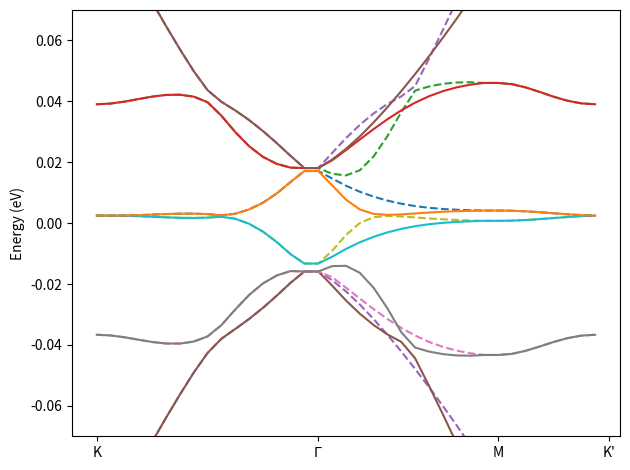

Python code for this plot:
# [redacted]

import numpy as np
from numpy.linalg import eigh
from numpy.linalg import norm
import matplotlib.pyplot as plt

#-----------------------------------------------------------------------------------------------
#Helper Functions

def R(x):
	#Generic rotation matrix
	r = np.array((
		[np.cos(x),-np.sin(x)],
		[np.sin(x),np.cos(x)]
		))
	return r

#2x2 Identity matrix
I=np.identity(2)

def Et(theta, theta_s, e, delta):
	'''
	A matrix that simultaneously rotates and strains the vector on which it operates.

	See Bi et al. Phys. Rev. B 100, 035448 (2019).

	Parameters
	----------
	theta : float
		Rotation angle in radians.
	theta_s : float
		Strain angle in radians.
	e : float
		Strain magnitude.
	delta : float
		Poisson ratio.

	Returns
	-------
	result : 2x2 numpy array
	'''
	return R(-theta_s)@np.array(([e,0],[0,-delta*e]))@R(theta_s) + np.array(([0,-theta],[theta,0]))

#-----------------------------------------------------------------------------------------------

#Create the continuum model class
class TDBGModel():
	'''
	This is the model class for twisted double bilayer graphene.

	See C. Rubio-Verdu*, S. Turkel* et al. Nat. Phys. 18(2), 196-202 and
	Koshino Phys. Rev. B 99, 235406 (2019).

	Parameters
	----------
	theta : float
		Twist angle between the top and bottom bilayer in degrees.
	phi : float
		Heterostrain angle in degrees relative to the atomic lattice.
	epsilon : float
		Heterostrain magnitude.  For example, a value of 0.01 corresponds to a 1%
		difference in lattice constants between the top and bottom layers.
	D : float
		Potential difference between adjacent layers in Volts.
		This captures the effect of an external displacement field.
	a : float
		Lattice constant of graphene in nanometers.
	beta : float
		Two center hopping modulus.  See Phys. Rev. B 100, 035448 (2019).
	delta : float
		Poisson ratio for graphene.
	vf : float
		Fermi velocity renormalization constant.  Typical values are 1.2 - 1.3.
	u, up : float
		Interlayer hopping amplitudes in electron-Volts for AA and AB sites respectively.
		u != up captures the effect of finite out of plane corrugation of the moire lattice.
	cut : float
		Momentum space cut off in units of the moire lattice vector.
		Larger values will result in a larger Hamiltonian matrix.
		Convergence is typically attained by cut = 4.

	Examples
    --------
	Construct a model object representing a twisted double bilayer graphene device with a twist angle
	of 1.05 degrees, a strain angle of 15 degrees, a strain magnitude of 0.5%, and zero displacement field.

	>>> tdbg = TDBGModel(1.05, 15, 0.005, 0)

	'''
	def __init__(self, theta, phi, epsilon, D, #Empirical parameters (must provide as input)
		a = 0.246, beta = 3.14, delta = 0.16, #Graphene parameters
		vf = 1, u = 0.0797, up = 0.0975, cut=4): #Continuum model parameters

		#Convert angles from degrees to radians
		theta = theta*np.pi/180
		phi = phi*np.pi/180

		#Empirical parameters
		self.theta = theta #twist angle
		self.phi = phi #strain angle
		self.epsilon = epsilon #strain percent
		self.D = D #displacement field

		#Graphene parameters
		self.a = a #lattice constant
		self.beta = beta #two center hopping modulus
		self.delta = delta #poisson ratio
		self.A = np.sqrt(3)*self.beta/2/a #gauge connection

		#Continuum model parameters
		self.v = vf*2.1354*a #vf = 1.3 used in publications
		self.v3 = np.sqrt(3)*a*0.32/2
		self.v4 = np.sqrt(3)*a*0.044/2
		self.gamma1 = 0.4
		self.Dp = 0.05

		self.omega = np.exp(1j*2*np.pi/3)
		self.u = u
		self.up = up


		#Define the graphene lattice in momentum space
		k_d = 4*np.pi/3/a
		k1 = np.array([k_d,0])
		k2 = np.array([np.cos(2*np.pi/3)*k_d,np.sin(2*np.pi/3)*k_d])
		k3 = -np.array([np.cos(np.pi/3)*k_d,np.sin(np.pi/3)*k_d])

		#Generate the strained moire reciprocal lattice vectors
		q1 = Et(theta,phi,epsilon,delta)@k1
		q2 = Et(theta,phi,epsilon,delta)@k2
		q3 = Et(theta,phi,epsilon,delta)@k3
		q = np.array([q1,q2,q3]) #put them all in a single array
		self.q = q
		k_theta = np.max([norm(q1),norm(q2),norm(q3)]) #used to define the momentum space cutoff
		self.k_theta = k_theta

		#"the Q lattice" refers to a lattice of monolayer K points on which the continuum model is defined
		#basis vectors for the Q lattice
		b1 = q[1]-q[2]
		b2 = q[0]-q[2]
		b3 = q[1]-q[0]
		b = np.array([b1,b2,b3])
		self.b = b

		#generate the Q lattice
		Q = np.array([np.array(list([i,j,0]@b - l*q[0]) + [l]) for i in range(-100,100) for j in range(-100,100) for l in [0,1] if norm([i,j,0]@b - l*q[0]) <= np.sqrt(3)*k_theta*cut])
		self.Q = Q
		Nq = len(Q)
		self.Nq = Nq

		#nearest neighbors on the Q lattice
		self.Q_nn={}
		for i in range(Nq):
			self.Q_nn[i] = [[np.round(Q[:,:2],3).tolist().index(list(np.round(Q[i,:2]+q[j],3))),j] for j in range(len(q)) if list(np.round(Q[i,:2]+q[j],3)) in np.round(Q[:,:2],3).tolist()]

		#physical momenta corresponding to points in the Q lattice
		Q2G=np.array([[l,l] for l in Q[:,2]])*q[0]+Q[:,:2]
		self.G = Q2G[Q[:,2]==1]

	#A function to create the hamiltonian for a given point kx, ky
	def gen_ham(self,kx,ky,xi=1):
		'''
		Generate hamiltonian for a given k-point.

		Parameters
		----------
		kx, ky : float
			x and y coordinates of the momentum point for which the Hamiltonian is to be generated
			in inverse nanometers.  Note that kx points along Gamma-Gamma of the moire Brillouin zone.
		xi : +/- 1
			Valley index.

		Returns
		-------
		ham : numpy matrix, shape (4*Nq, 4*Nq), dtype = complex

		Examples
		--------
		Generate Hamiltonian and solve for eigenstates at the K point of the moire Brillouin zone (kx=ky=0).
		Eigenvalues and eigenvectors are stored in vals and vecs respectively.

		>>> tdbg = TDBGModel(1.05, 15, 0.005, 0)
		>>> ham =  tdbg.gen_ham(0,0)
		>>> vals, vecs = eigh(ham)
		'''
		k = np.array([kx,ky]) #2d momentum vector

		#Create moire hopping matrices for valley index xi
		U1 = np.array((
			[self.u,self.up],
			[self.up,self.u]))

		U2 = np.array((
			[self.u,self.up*self.omega**(-xi)],
			[self.up*self.omega**(xi),self.u]))

		U3 = np.array((
			[self.u,self.up*self.omega**(xi)],
			[self.up*self.omega**(-xi),self.u]))

		#Create and populate Hamiltonian matrix
		ham = np.matrix(np.zeros((4*self.Nq,4*self.Nq),dtype=complex))

		for i in range(self.Nq):
			t = self.Q[i,2]
			l = np.sign(2*t-1)
			M = Et(l*xi*self.theta/2,self.phi,l*xi*self.epsilon/2,self.delta)
			E = (M + M.T)/2
			exx = E[0,0]
			eyy = E[1,1]
			exy = E[0,1]

			kj = (I+M)@(k + self.Q[i,:2] + xi*self.A*np.array([exx - eyy, -2*exy]))

			km = xi*kj[0] - 1j*kj[1]
			kp = xi*kj[0] + 1j*kj[1]


			#Populate diagonal blocks
			ham[4*i:4*i+4,4*i:4*i+4] = np.array(([xi*(3/4-t)*self.D,-self.v*km,self.v4*km,self.v3*kp],
												 [0,self.Dp/2 + xi*(3/4-t)*self.D,self.gamma1,self.v4*km],
												 [0,0,self.Dp/2 + xi*(1/4-t)*self.D,-self.v*km],
												 [0,0,0,xi*(1/4-t)*self.D]))

			#Populate off-diagonal blocks
			nn = self.Q_nn[i]
			for neighbor in nn:
				j = neighbor[0]
				p = neighbor[1]
				ham[4*j+2:4*j+4,4*i:4*i+2] = (p==0)*U1 + (p==1)*U2 + (p==2)*U3

		return ham + ham.H

	#A function to solve for the bands along the path: K -> Gamma -> M -> K'
	def solve_along_path(self, res=16, plot_it = True, return_eigenvectors = False): #res = number of points per unit length in k space
		'''
		Compute the band structure along a path within the moire Brillouin zone.
		The path is predefined to be K -> Gamma -> M -> K'.

		Parameters
		----------
		res : float
			The resolution of the cut, defined as the number of points to sample along the line Gamma -> K
		plot_it : boolean
			If true a function call will display a plot of the resulting band structure.
		return_eigenvectors : boolean
			If true return eigenvectors along the k path.

		Returns
		-------
		evals_m : numpy array, shape (len(kpath), 4*Nq)
			Eigenvalues along the k path for valley xi = -1. Axis 0 indexes points along the k path.
			Axis 1 indexes bands.

		evals_p : numpy array, shape (len(kpath), 4*Nq)
			Eigenvalues along the k path for valley xi = +1. Axis 0 indexes points along the k path.
			Axis 1 indexes bands.
		evecs_m : numpy array, shape (len(kpath), 4*Nq, 4*Nq)
			Eigenvectors along the k path for valley xi = -1.  Axis 0 indexes points along the k path.
			Axis 1 indexes into the eigenvector.  Axis 2 indexes bands.  E.g. evecs_m[i,:,j] is the
			eigenvector for k point i and band j.
		evecs_p :numpy array, shape (len(kpath), 4*Nq, 4*Nq)
			Eigenvectors along the k path for valley xi = +1.  Axis 0 indexes points along the k path.
			Axis 1 indexes into the eigenvector.  Axis 2 indexes bands.  E.g. evecs_p[i,:,j] is the
			eigenvector for k point i and band j.
		kpath : list of shape (2,) numpy arrays
			List of k points along the path.  Each point is represented as a two component array in the list.

		Examples
		--------
		Solve for the bands along the path K -> Gamma -> M -> K', returning eigenvectors.

		>>> tdbg = TDBGModel(1.05, 15, 0.005, 0)
		>>> evals_m, evals_p, evecs_m, evecs_p, kpath = tdbg.solve_along_path(return_eigenvectors = True)

		The same thing without returning eigenvectors.

		>>> evals_m, evals_p, kpath = tdbg.solve_along_path()

		A higher resolution computation.

		>>> evals_m, evals_p, kpath = tdbg.solve_along_path(res = 64)
		'''

		l1 = int(res) #K->Gamma
		l2 = int(np.sqrt(3)*res/2) #Gamma->M
		l3 = int(res/2) #M->K'

		kpath = [] #K -> Gamma -> M -> K'
		for i in np.linspace(0,1,l1):
			kpath.append(i*(self.q[0]+self.q[1])) #K->Gamma
		for i in np.linspace(0,1,l2):
			kpath.append(self.q[0] + self.q[1] + i*(-self.q[0]/2 - self.q[1])) #Gamma->M
		for i in np.linspace(0,1,l3):
			kpath.append(self.q[0]/2 + i*self.q[0]/2) #M->K'

		evals_m = []
		evals_p = []
		if return_eigenvectors:
			evecs_m = []
			evecs_p = []

		for kpt in kpath: #for each kpt along the path
			ham_m = self.gen_ham(kpt[0],kpt[1],-1) #generate and solve a hamiltonian for each valley
			ham_p = self.gen_ham(kpt[0],kpt[1],1)

			val, vec = eigh(ham_m)
			evals_m.append(val)
			if return_eigenvectors:
				evecs_m.append(vec)

			val, vec = eigh(ham_p)
			evals_p.append(val)
			if return_eigenvectors:
				evecs_p.append(vec)

		evals_m = np.array(evals_m)
		evals_p = np.array(evals_p)

		if plot_it:
			plt.figure(1)
			plt.clf()
			for i in range(len(evals_m[1,:])):
				plt.plot(evals_m[:,i],linestyle='dashed')
				plt.plot(evals_p[:,i])

			plt.ylim(-0.07,0.07)
			plt.xticks([0,l1,l1+l2,l1+l2+l3],['K', r'$\Gamma$', 'M', 'K\''])
			plt.ylabel('Energy (eV)')
			plt.tight_layout()
			plt.show()

		if return_eigenvectors:
			evecs_m = np.array(evecs_m)
			evecs_p = np.array(evecs_p)
			return evals_m, evals_p, evecs_m, evecs_p, kpath

		else:
			return evals_m, evals_p, kpath

	#A function to solve for the partial DOS projected onto each layer
	#returns PDOS at energies specified by "energies" input vector (eV)
	def solve_PDOS(self, nk = 16, energies = np.round(np.linspace(-.1,.1,201),3), xi = 1, plot_it = True):
		'''
		Solves the Hamiltonian for a grid of k points within the first Brillouin zone and computes
		the density of states (i.e. momentum integrated number of solutions per unit energy)
		projected onto each of the four layers.

		Parameters
		----------
		nk : int
			The total number of points in the moire Brillouin zone is nk**2.  Larger nk corresponds to more
			accurate and more computationally expensive calculations.
		energies : numpy array of floats
			A list of energies in electron-Volts at which to compute the density of states.
		xi : +/-1
			Valley index.
		plot_it : boolean
			If true a function call will display a plot of the density of states projected onto each layer.

		Returns
		-------
		PDOS : list of five numpy arrays, each of shape (len(energies),)
			The list contains a numpy array containing the energy dependent density of states
			for each of the four layers (elements 0-3) and the total density of states
			across all layers (element 4).  PDOS[l][i] is the density of states
			on layer l at energy energies[i].

		Examples
		--------
		Generate and plot the density of states on the top layer for energies at 2 meV increments from
		-100 to +100 meV.

		>>> tdbg = TDBGModel(1.05, 15, 0.005, 0)
		>>> x = np.round(np.arange(-0.1,0.102,0.002),3)
		>>> PDOS = tdbg.solve_PDOS(energies = x)
		>>> plt.plot(x,PDOS[0])

		Plot the density of states on the second layer from the top.

		>>> plt.plot(x,PDOS[1])

		Plot the full density of states.

		>>> plt.plot(x,PDOS[4])
		'''

		#helper function to convert from dos dictionary (see below) to 1D vector
		def makePdos(D,orbs):
			y = np.zeros((len(energies),len(orbs)))
			for o in range(len(orbs)):
				for j in range(len(energies)):
					y[j,o] += D[orbs[o]].get(energies[j],0)
			return np.sum(y,1)/len(orbs)

		#Define a grid of k points
		kpts = np.array([i*self.b[0] - j*self.b[1] for i in np.linspace(0,1,nk,endpoint=False) for j in np.linspace(0,1,nk,endpoint=False)])

		t = np.array([val for pair in zip(self.Q[:,2],self.Q[:,2],self.Q[:,2],self.Q[:,2]) for val in pair])
		BL = xi*(2*t-1)

		#Create masks for each sublattice/layer degree of freedom (to project the DOS)
		looo = np.array(self.Nq*[1,0,0,0])
		oloo = np.array(self.Nq*[0,1,0,0])
		oolo = np.array(self.Nq*[0,0,1,0])
		oool = np.array(self.Nq*[0,0,0,1])

		A1 = (BL==-1)*((t==0)*looo + (t==1)*oool)
		B1 = (BL==-1)*((t==0)*oloo + (t==1)*oolo)
		A2 = (BL==-1)*((t==0)*oolo + (t==1)*oloo)
		B2 = (BL==-1)*((t==0)*oool + (t==1)*looo)
		A3 = (BL==1)*((t==0)*oool + (t==1)*looo)
		B3 = (BL==1)*((t==0)*oolo + (t==1)*oloo)
		A4 = (BL==1)*((t==0)*oloo + (t==1)*oolo)
		B4 = (BL==1)*((t==0)*looo + (t==1)*oool)

		#Store masks in dictionary
		M = {'A1':A1,'B1':B1,'A2':A2,'B2':B2,'A3':A3,'B3':B3,'A4':A4,'B4':B4}

		#Create dictionary to store partial DOS for each sublattice (A/B) and layer (1,2,3,4)
		dos = {'A1':{},'B1':{},'A2':{},'B2':{},'A3':{},'B3':{},'A4':{},'B4':{}}

		#Solve model on grid of k points, storing the eigenvector amplitudes for each sublattice/layer
		for kpt in kpts:
			ham = self.gen_ham(kpt[0],kpt[1],xi)
			vals, vecs = eigh(ham)

			for j in range(len(vals)):
				val = np.round(vals[j],3)
				vec = np.array(vecs[:,j])

				for s in M:
					dos[s][val] = dos[s].get(val,0) + np.sum(abs(vec[M[s]==1,0])**2)

		#create PDOS for each layer
		L1 = makePdos(dos,['A1','B1'])
		L2 = makePdos(dos,['A2','B2'])
		L3 = makePdos(dos,['A3','B3'])
		L4 = makePdos(dos,['A4','B4'])
		PDOS = [L1, L2, L3, L4, (L1+L2+L3+L4)/4]

		if plot_it:
			plt.figure(1)
			plt.clf()
			for i in range(len(PDOS)):
				plt.plot(energies,PDOS[i])

			plt.xlabel('Energy (eV)')
			plt.ylabel('DOS')
			plt.legend(['L1','L2','L3','L4','Full'])
			plt.tight_layout()
			plt.show()

		#return list of layer projected DOS and full DOS
		return PDOS

	#A function to solve for the local density of states
	#returns an array of 2D LDOS images at the specified energies
	def solve_LDOS(self, nk=16, px = 64, sz = 40, l1 = 1, l2 = 1, energies = np.round(np.linspace(-.1,.1,201),3), xi=1):
		'''
		Solves for the local density of states in real space.  The computation is performed for a momentum
		space grid and then transformed to real space.

		Parameters
		----------
		nk : int
			The total number of points in the moire Brillouin zone is nk**2.  Larger nk corresponds to more
			accurate and more computationally expensive calculations.
		px : int
			Number of pixels to include in the real space local density of states image.  The local
			density of states is computed with a square aspect ratio and px is the number of pixels
			along one side of the square.
		sz : float
			Size of the real space local density of states window.  Generated images are sz x sz nm^2
		l1, l2 : float
			Weight of top layer and second layer respectively.  Typically numbers between 0 and 1.
			Projecting onto the top layer only corresponds to l1=1, l2=0.
		energies : numpy array of floats
			A list of energies in electron-Volts at which to compute the local density of states.
		xi = +/-1
			Valley index.

		Returns
		-------
		m : numpy array, shape (px, px, len(energies))
			The local density of states in real space computed at each input energy.
			m[:,:,i] is the local density of states over a sz x sz nm^2 window at energy energies[i].

		Examples
		--------
		Compute the Fermi level (energy = 0 eV) local density of states
		over a 40 nm window with 256 pixel resolution.

		>>> tdbg = TDBGModel(1.05, 15, 0.005, 0)
		>>> m = tdbg.solve_LDOS(px = 256, sz = 40, energies = np.array([0]))

		Visualize the result.

		>>> plt.imshow(m[:,:,0])
		'''

		#nk^2 = momentum space grid size
		#px = number of real space pixels
		#sz = size of image in nm
		#l1/l2 = layer weights for outer and inner layers respectively

		#helper function to create 2D image from Fourier components
		def im(energy, px, eiGr, rho_G, G):
			gap = np.ones(len(G))
			amps = np.real(np.sum(rho_G.get(energy,gap)*eiGr.T,1))
			amps = np.reshape(amps,(px,px))
			return amps

		energies = np.array(energies)
		G = self.G

		#sublattice/layer masks
		t = np.array([val for pair in zip(self.Q[:,2],self.Q[:,2],self.Q[:,2],self.Q[:,2]) for val in pair])

		looo = np.array(self.Nq*[1,0,0,0])
		oloo = np.array(self.Nq*[0,1,0,0])
		oolo = np.array(self.Nq*[0,0,1,0])
		oool = np.array(self.Nq*[0,0,0,1])

		#Define grids in momentum space and real space
		kpts = np.array([i*self.b[0] - j*self.b[1] for i in np.linspace(0,1,nk,endpoint=False) for j in np.linspace(0,1,nk,endpoint=False)])
		l_theta = 4*np.pi/self.k_theta/3
		xhat = np.array([1,0])
		yhat = np.array([0,1])
		rpts = np.array([(-sz/2 + i*sz/px)*xhat + (-sz/2 + j*sz/px)*yhat for i in range(px) for j in range(px)]) - (l_theta/8)*xhat

		#Phase matrix
		eiGr = np.exp(-1j*np.einsum('ij,kj',G, rpts))

		#Create a matrix mapping indices of g in G and g' in G to the index of g + g' in G
		GxGp = np.zeros((len(G),len(G)),dtype='int16')
		for g in range(len(G)):
			for gp in range(len(G)):
				if list(np.round(G[g] + G[gp],3)) in np.round(G,3).tolist():
					GxGp[g,gp] = np.round(G,3).tolist().index(list(np.round(G[g] + G[gp],3)))
				else:
					GxGp[g,gp] = -1

		#Create dictionary to store DOS
		dos = {}

		#Solve the model on a grid of kpts
		for kpt in kpts:
			ham = self.gen_ham(kpt[0], kpt[1], xi)
			values, vectors = eigh(ham)
			for j in range(len(values)):
				val = np.round(values[j],3)
				vec = np.array(vectors[:,j].flatten().tolist()[0] + [0]) #add a zero on the end to mask -1 in GxGp
				if val in dos:
					dos[val].append(vec)
				else:
					dos[val] = [vec]

		#Generate fourier components of the LDOS
		rho_G = {}

		for val in dos:
			if val > np.max(energies) or val < np.min(energies):
				continue

			rho_G[val] = np.zeros(len(G),dtype='complex')

			psiA1 = np.array(dos[val])[:,np.append(oolo*t==1,True)]
			psiB1 = np.array(dos[val])[:,np.append(oool*t==1,True)]
			psiA2 = np.array(dos[val])[:,np.append(looo*t==1,True)]
			psiB2 = np.array(dos[val])[:,np.append(oloo*t==1,True)]


			rho_G[val] += ( l1*(np.einsum('ijk,ik',psiA1[:,GxGp],np.conjugate(psiA1[:,:len(G)])) + np.einsum('ijk,ik',psiB1[:,GxGp],np.conjugate(psiB1[:,:len(G)]))) +
			l2*(np.einsum('ijk,ik',psiA2[:,GxGp],np.conjugate(psiA2[:,:len(G)])) + np.einsum('ijk,ik',psiB2[:,GxGp],np.conjugate(psiB2[:,:len(G)]))) )


		#Generate real space LDOS images
		m = np.zeros((px,px,len(energies)))
		for i,en in enumerate(energies):
			m[:,:,i] = im(en, px, eiGr, rho_G, G)

		return m

class TTGModel():
	'''
	This is the model class for mirror symmetric twisted trilayer graphene in AtA configuration.

	See S. Turkel et al. Science 376 (6589), 193-199.

	Parameters
	----------
	theta : float
		Twist angle between the top and bottom bilayer in degrees.
	phi : float
		Heterostrain angle in degrees relative to the atomic lattice.
	epsilon : float
		Heterostrain magnitude.  For example, a value of 0.01 corresponds to a 1%
		difference in lattice constants between the top and bottom layers.
	D : float
		Potential difference between top and bottom layers in Volts.
		This captures the effect of an external displacement field.
	a : float
		Lattice constant of graphene in nanometers.
	beta : float
		Two center hopping modulus.  See Phys. Rev. B 100, 035448 (2019).
	delta : float
		Poisson ratio for graphene.
	vf : float
		Fermi velocity renormalization constant.  Typical values are 1.2 - 1.3.
	u, up : float
		Interlayer hopping amplitudes in electron-Volts for AA and AB sites respectively.
		u != up captures the effect of finite out of plane corrugation of the moire lattice.
	cut : float
		Momentum space cut off in units of the moire lattice vector.
		Larger values will result in a larger Hamiltonian matrix.
		Convergence is typically attained by cut = 4.

	Examples
    --------
	Construct a model object representing a twisted trilayer graphene device with a twist angle
	of 1.56 degrees, a strain angle of 15 degrees, a strain magnitude of 0.5%, and zero displacement field.

	>>> ttg = TTGModel(1.56, 15, 0.005, 0)

	'''
	def __init__(self, theta, phi, epsilon, D, #Empirical parameters (must provide as input)
		a = 0.246, beta = 3.14, delta = 0.16, #Graphene parameters
		vf = 1, u = 0.087, up = 0.105, cut=4): #Continuum model parameters

		#Convert angles from degrees to radians
		theta = theta*np.pi/180
		phi = phi*np.pi/180

		#Empirical parameters
		self.theta = theta #twist angle
		self.phi = phi #strain angle
		self.epsilon = epsilon #strain percent
		self.D = D #displacement field

		#Graphene parameters
		self.a = a #lattice constant
		self.beta = beta #two center hopping modulus
		self.delta = delta #poisson ratio
		self.A = np.sqrt(3)*self.beta/2/a #gauge connection

		#Continuum model parameters
		self.v = vf*2.1354*a #vf = 1.3 used in publications
		self.v3 = np.sqrt(3)*a*0.32/2
		self.v4 = np.sqrt(3)*a*0.044/2
		self.gamma1 = 0.4
		self.Dp = 0.05

		self.omega = np.exp(1j*2*np.pi/3)
		self.u = u
		self.up = up


		#Define the graphene lattice in momentum space
		k_d = 4*np.pi/3/a
		k1 = np.array([k_d,0])
		k2 = np.array([np.cos(2*np.pi/3)*k_d,np.sin(2*np.pi/3)*k_d])
		k3 = -np.array([np.cos(np.pi/3)*k_d,np.sin(np.pi/3)*k_d])

		#Generate the strained moire reciprocal lattice vectors
		q1 = Et(theta,phi,epsilon,delta)@k1
		q2 = Et(theta,phi,epsilon,delta)@k2
		q3 = Et(theta,phi,epsilon,delta)@k3
		q = np.array([q1,q2,q3]) #put them all in a single array
		self.q = q
		k_theta = np.max([norm(q1),norm(q2),norm(q3)]) #used to define the momentum space cutoff
		self.k_theta = k_theta

		#"the Q lattice" refers to a lattice of monolayer K points on which the continuum model is defined
		#basis vectors for the Q lattice
		b1 = q[1]-q[2]
		b2 = q[0]-q[2]
		b3 = q[1]-q[0]
		b = np.array([b1,b2,b3])
		self.b = b

		#generate the Q lattice
		Q = np.array([np.array(list([i,j,0]@b - l*q[0]) + [l]) for i in range(-100,100) for j in range(-100,100) for l in [0,1] if norm([i,j,0]@b + l*q[0]) <= np.sqrt(3)*k_theta*cut])
		Q1 = np.array([[x[0],x[1],1] for x in Q if x[2]==1])
		Q2 = np.array([[x[0],x[1],2] for x in Q if x[2]==1])
		Q0 = np.array([item for item in Q if item[2]==0])
		Q = np.concatenate((Q0,Q1,Q2))
		self.Q = Q
		Nq = len(Q)
		self.Nq = Nq

		#nearest neighbors on the Q lattice
		self.Q_nn={}
		for i in range(Nq):
			self.Q_nn[i] = [[np.round(Q[:,:2],3).tolist().index(list(np.round(Q[i,:2]+q[j],3))),j] for j in range(len(q)) if list(np.round(Q[i,:2]+q[j],3)) in np.round(Q[:,:2],3).tolist()]


	#A function to create the hamiltonian for a given point kx, ky
	def gen_ham(self,kx,ky,xi=1):
		'''
		Generate hamiltonian for a given k-point.

		Parameters
		----------
		kx, ky : float
			x and y coordinates of the momentum point for which the Hamiltonian is to be generated
			in inverse nanometers.  Note that kx points along Gamma-Gamma of the moire Brillouin zone.
		xi : +/- 1
			Valley index.

		Returns
		-------
		ham : numpy matrix, shape (2*Nq, 2*Nq), dtype = complex

		Examples
		--------
		Generate Hamiltonian and solve for eigenstates at the K point of the moire Brillouin zone (kx=ky=0).
		Eigenvalues and eigenvectors are stored in vals and vecs respectively.

		>>> ttg = TTGModel(1.56, 15, 0.005, 0)
		>>> ham =  ttg.gen_ham(0,0)
		>>> vals, vecs = eigh(ham)
		'''
		k = np.array([kx,ky]) #2d momentum vector

		#Create moire hopping matrices for valley index xi
		U1 = np.array((
			[self.u,self.up],
			[self.up,self.u]))

		U2 = np.array((
			[self.u,self.up*self.omega**(-xi)],
			[self.up*self.omega**(xi),self.u]))

		U3 = np.array((
			[self.u,self.up*self.omega**(xi)],
			[self.up*self.omega**(-xi),self.u]))

		#Create and populate Hamiltonian matrix
		ham = np.matrix(np.zeros((2*self.Nq,2*self.Nq),dtype=complex))

		for i in range(self.Nq):
			t = self.Q[i,2]
			if t==0:
				l=-1
			if t==1:
				l=1
			if t==2:
				l=1
			M = Et(l*xi*self.theta/2,self.phi,l*xi*self.epsilon/2,self.delta)
			E = (M + M.T)/2
			exx = E[0,0]
			eyy = E[1,1]
			exy = E[0,1]

			kj = (I+M)@(k + self.Q[i,:2] + xi*self.A*np.array([exx - eyy, -2*exy]))

			km = xi*kj[0] - 1j*kj[1]

			#Populate diagonal blocks
			ham[2*i,2*i+1] = -self.v*km
			#add displacement field to outer layer diagonals
			ham[2*i,2*i] = (t==1)*self.D/2 - (t==2)*self.D/2
			ham[2*i+1,2*i+1] = (t==1)*self.D/2 - (t==2)*self.D/2

			#Populate off-diagonal blocks
			nn = self.Q_nn[i]
			for neighbor in nn:
				j = neighbor[0]
				p = neighbor[1]
				if t==1 or t==2:
					ham[2*i:2*i+2,2*j:2*j+2] = (p==0)*U1 + (p==1)*U2 + (p==2)*U3
				if t==0:
					ham[2*i:2*i+2,2*j:2*j+2] = (p==0)*U1 + (p==1)*U2 + (p==2)*U3

		return ham + ham.H

	#A function to solve for the bands along the path: K -> Gamma -> M -> K'
	def solve_along_path(self, res=16, plot_it = True, return_eigenvectors = False): #res = number of points per unit length in k space

		'''
		Compute the band structure along a path within the moire Brillouin zone.
		The path is predefined to be K' -> K -> Gamma -> M -> K'.  Note that this is
		different from the TDBG class so as to clearly display the Dirac crossing.

		Parameters
		----------
		res : float
			The resolution of the cut, defined as the number of points to sample along the line Gamma -> K
		plot_it : boolean
			If true a function call will display a plot of the resulting band structure.
		return_eigenvectors : boolean
			If true return eigenvectors along the k path.

		Returns
		-------
		evals_m : numpy array, shape (len(kpath), 2*Nq)
			Eigenvalues along the k path for valley xi = -1. Axis 0 indexes points along the k path.
			Axis 1 indexes bands.

		evals_p : numpy array, shape (len(kpath), 2*Nq)
			Eigenvalues along the k path for valley xi = +1. Axis 0 indexes points along the k path.
			Axis 1 indexes bands.
		evecs_m : numpy array, shape (len(kpath), 2*Nq, 2*Nq)
			Eigenvectors along the k path for valley xi = -1.  Axis 0 indexes points along the k path.
			Axis 1 indexes into the eigenvector.  Axis 2 indexes bands.  E.g. evecs_m[i,:,j] is the
			eigenvector for k point i and band j.
		evecs_p :numpy array, shape (len(kpath), 2*Nq, 2*Nq)
			Eigenvectors along the k path for valley xi = +1.  Axis 0 indexes points along the k path.
			Axis 1 indexes into the eigenvector.  Axis 2 indexes bands.  E.g. evecs_p[i,:,j] is the
			eigenvector for k point i and band j.
		kpath : list of shape (2,) numpy arrays
			List of k points along the path.  Each point is represented as a two component array in the list.

		Examples
		--------
		Solve for the bands along the path K' -> K -> Gamma -> M -> K', returning eigenvectors.

		>>> ttg = TTGModel(1.56, 15, 0.005, 0)
		>>> evals_m, evals_p, evecs_m, evecs_p, kpath = ttg.solve_along_path(return_eigenvectors = True)

		The same thing without returning eigenvectors.

		>>> evals_m, evals_p, kpath = ttg.solve_along_path()

		A higher resolution computation.

		>>> evals_m, evals_p, kpath = ttg.solve_along_path(res = 64)
		'''
		l1 = int(res)
		l2 = int(res)
		l3 = int(np.sqrt(3)*res/2)
		l4 = int(res/2)

		Kprimept = np.array([0,0])
		Kpt = self.q[0]
		Gammapt = self.q[0] + self.q[1]
		Mpt = self.q[0]/2


		kpath = [] #K' -> K -> Gamma -> M -> K'
		for i in np.linspace(0,1,l1):
			kpath.append(Kprimept + i*(Kpt-Kprimept)) #K'->K
		for i in np.linspace(0,1,l2):
			kpath.append(Kpt + i*(Gammapt-Kpt)) #K->Gamma
		for i in np.linspace(0,1,l3):
			kpath.append(Gammapt + i*(Mpt-Gammapt)) #Gamma->M
		for i in np.linspace(0,1,l4):
			kpath.append(Mpt +i*(Kprimept-Mpt)) #M->K'

		evals_m = []
		evals_p = []
		if return_eigenvectors:
			evecs_m = []
			evecs_p = []

		for kpt in kpath: #for each kpt along the path
			ham_m = self.gen_ham(kpt[0],kpt[1],-1) #generate and solve a hamiltonian for each valley
			ham_p = self.gen_ham(kpt[0],kpt[1],1)

			val, vec = eigh(ham_m)
			evals_m.append(val)
			if return_eigenvectors:
				evecs_m.append(vec)

			val, vec = eigh(ham_p)
			evals_p.append(val)
			if return_eigenvectors:
				evecs_p.append(vec)

		evals_m = np.array(evals_m)
		evals_p = np.array(evals_p)

		if plot_it:
			plt.figure(1)
			plt.clf()
			for i in range(len(evals_m[1,:])):
				plt.plot(evals_m[:,i],linestyle='dashed')
				plt.plot(evals_p[:,i])

			plt.ylim(-0.07,0.07)
			plt.xticks([0,l1,l1+l2,l1+l2+l3],['K', r'$\Gamma$', 'M', 'K\''])
			plt.ylabel('Energy (eV)')
			plt.tight_layout()
			plt.show()

		if return_eigenvectors:
			evecs_m = np.array(evecs_m)
			evecs_p = np.array(evecs_p)
			return evals_m, evals_p, evecs_m, evecs_p, kpath

		else:
			return evals_m, evals_p, kpath

	#A function to solve for the partial DOS projected onto each layer
	#returns PDOS at energies specified by "energies" input vector (eV)
	def solve_PDOS(self, nk = 16, energies = np.round(np.linspace(-.1,.1,201),3), xi = 1, plot_it = True):
		'''
		Solves the Hamiltonian for a grid of k points within the first Brillouin zone and computes
		the density of states (i.e. momentum integrated number of solutions per unit energy)
		projected onto each of the four layers.

		Parameters
		----------
		nk : int
			The total number of points in the moire Brillouin zone is nk**2.  Larger nk corresponds to more
			accurate and more computationally expensive calculations.
		energies : numpy array of floats
			A list of energies in electron-Volts at which to compute the density of states.
		xi : +/-1
			Valley index.
		plot_it : boolean
			If true a function call will display a plot of the density of states projected onto each layer.

		Returns
		-------
		PDOS : list of three numpy arrays, each of shape (len(energies),)
			The list contains a numpy array containing the energy dependent density of states
			for each of the three layers (elements 0-2) and the total density of states
			across all layers (element 3).  PDOS[l][i] is the density of states
			on layer l at energy energies[i].

		Examples
		--------
		Generate and plot the density of states on the top layer for energies at 2 meV increments from
		-100 to +100 meV.

		>>> ttg = TTGModel(1.56, 15, 0.005, 0)
		>>> x = np.round(np.arange(-0.1,0.102,0.002),3)
		>>> PDOS = ttg.solve_PDOS(energies = x)
		>>> plt.plot(x,PDOS[0])

		Plot the density of states on the second layer from the top.

		>>> plt.plot(x,PDOS[1])

		Plot the full density of states.

		>>> plt.plot(x,PDOS[3])
		'''

		#Define a grid of k points
		kpts = np.array([i*self.b[0] - j*self.b[1] for i in np.linspace(0,1,nk,endpoint=False) for j in np.linspace(0,1,nk,endpoint=False)])

		evals=[]
		evecs=[]

		for kpt in kpts:
			ham = self.gen_ham(kpt[0],kpt[1],xi)
			val,vec = eigh(ham)
			evals.append(val)
			evecs.append(vec)

		evals = np.array(evals)
		evecs = np.array(evecs)

		#Generate partial ldos for top layer
		dos1 = {}
		dos2 = {}
		dos3 = {}

		L1 = self.Q[:,2]==1
		L1 = np.array([[x,x] for x in L1]).flatten()

		L2 = self.Q[:,2]==0
		L2 = np.array([[x,x] for x in L2]).flatten()

		L3 = self.Q[:,2]==2
		L3 = np.array([[x,x] for x in L3]).flatten()



		for i in range(len(evals[:,1])):
			for j in range(len(evals[1,:])):
				energy = np.round(evals[i,j],3)
				if energy in dos1:
					dos1[energy] += np.sum(abs(evecs[i,L1,j])**2)
					dos2[energy] += np.sum(abs(evecs[i,L2,j])**2)
					dos3[energy] += np.sum(abs(evecs[i,L3,j])**2)
				else:
					dos1[energy] = np.sum(abs(evecs[i,L1,j])**2)
					dos2[energy] = np.sum(abs(evecs[i,L2,j])**2)
					dos3[energy] = np.sum(abs(evecs[i,L3,j])**2)


		spec = np.zeros((len(energies),3))
		for x in range(len(energies)):
			spec[x,0] = dos1.get(energies[x],0)
			spec[x,1] = dos2.get(energies[x],0)
			spec[x,2] = dos3.get(energies[x],0)
		PDOS = [spec[:,0],spec[:,1],spec[:,2],np.mean(spec,axis=1)]


		if plot_it:
			plt.figure(1)
			plt.clf()
			for i in range(len(PDOS)):
				plt.plot(energies,PDOS[i])

			plt.xlabel('Energy (eV)')
			plt.ylabel('DOS')
			plt.legend(['L1','L2','L3','Full'])
			plt.tight_layout()
			plt.show()

		#return list of layer projected DOS and full DOS
		return PDOS

class TBGModel():
	'''
	This is the model class for twisted bilayer graphene.

	See Bistritzer and MacDonald PNAS 108 (30) 12233-12237.

	Parameters
	----------
	theta : float
		Twist angle between the top and bottom bilayer in degrees.
	phi : float
		Heterostrain angle in degrees relative to the atomic lattice.
	epsilon : float
		Heterostrain magnitude.  For example, a value of 0.01 corresponds to a 1%
		difference in lattice constants between the top and bottom layers.
	a : float
		Lattice constant of graphene in nanometers.
	beta : float
		Two center hopping modulus.  See Phys. Rev. B 100, 035448 (2019).
	delta : float
		Poisson ratio for graphene.
	vf : float
		Fermi velocity renormalization constant.  Typical values are 1.2 - 1.3.
	u, up : float
		Interlayer hopping amplitudes in electron-Volts for AA and AB sites respectively.
		u != up captures the effect of finite out of plane corrugation of the moire lattice.
	cut : float
		Momentum space cut off in units of the moire lattice vector.
		Larger values will result in a larger Hamiltonian matrix.
		Convergence is typically attained by cut = 4.

	Examples
    --------
	Construct a model object representing a twisted bilayer graphene device with a twist angle
	of 1.11 degrees, a strain angle of 15 degrees, a strain magnitude of 0.5%.

	>>> tbg = TBGModel(1.11, 15, 0.005)

	'''
	def __init__(self, theta, phi, epsilon, #Empirical parameters (must provide as input)
		a = 0.246, beta = 3.14, delta = 0.16, #Graphene parameters
		vf = 1, u = 0.11, up = 0.11, cut=4): #Continuum model parameters

		#Convert angles from degrees to radians
		theta = theta*np.pi/180
		phi = phi*np.pi/180

		#Empirical parameters
		self.theta = theta #twist angle
		self.phi = phi #strain angle
		self.epsilon = epsilon #strain percent

		#Graphene parameters
		self.a = a #lattice constant
		self.beta = beta #two center hopping modulus
		self.delta = delta #poisson ratio
		self.A = np.sqrt(3)*self.beta/2/a #gauge connection

		#Continuum model parameters
		self.v = vf*2.1354*a #vf = 1.3 used in publications
		self.v3 = np.sqrt(3)*a*0.32/2
		self.v4 = np.sqrt(3)*a*0.044/2
		self.gamma1 = 0.4
		self.Dp = 0.05

		self.omega = np.exp(1j*2*np.pi/3)
		self.u = u
		self.up = up

		#Define the graphene lattice in momentum space
		k_d = 4*np.pi/3/a
		k1 = np.array([k_d,0])
		k2 = np.array([np.cos(2*np.pi/3)*k_d,np.sin(2*np.pi/3)*k_d])
		k3 = -np.array([np.cos(np.pi/3)*k_d,np.sin(np.pi/3)*k_d])

		#Generate the strained moire reciprocal lattice vectors
		q1 = Et(theta,phi,epsilon,delta)@k1
		q2 = Et(theta,phi,epsilon,delta)@k2
		q3 = Et(theta,phi,epsilon,delta)@k3
		q = np.array([q1,q2,q3]) #put them all in a single array
		self.q = q
		k_theta = np.max([norm(q1),norm(q2),norm(q3)]) #used to define the momentum space cutoff
		self.k_theta = k_theta

		#"the Q lattice" refers to a lattice of monolayer K points on which the continuum model is defined
		#basis vectors for the Q lattice
		b1 = q[1]-q[2]
		b2 = q[0]-q[2]
		b3 = q[1]-q[0]
		b = np.array([b1,b2,b3])
		self.b = b

		#generate the Q lattice
		Q = np.array([np.array(list([i,j,0]@b - l*q[0]) + [l]) for i in range(-100,100) for j in range(-100,100) for l in [0,1] if norm([i,j,0]@b - l*q[0]) <= np.sqrt(3)*k_theta*cut])
		self.Q = Q
		Nq = len(Q)
		self.Nq = Nq

		#nearest neighbors on the Q lattice
		self.Q_nn={}
		for i in range(Nq):
			self.Q_nn[i] = [[np.round(Q[:,:2],3).tolist().index(list(np.round(Q[i,:2]+q[j],3))),j] for j in range(len(q)) if list(np.round(Q[i,:2]+q[j],3)) in np.round(Q[:,:2],3).tolist()]

	#A function to create the hamiltonian for a given point kx, ky
	def gen_ham(self,kx,ky,xi=1):
		'''
		Generate hamiltonian for a given k-point.

		Parameters
		----------
		kx, ky : float
			x and y coordinates of the momentum point for which the Hamiltonian is to be generated
			in inverse nanometers.  Note that kx points along Gamma-Gamma of the moire Brillouin zone.
		xi : +/- 1
			Valley index.

		Returns
		-------
		ham : numpy matrix, shape (2*Nq, 2*Nq), dtype = complex

		Examples
		--------
		Generate Hamiltonian and solve for eigenstates at the K point of the moire Brillouin zone (kx=ky=0).
		Eigenvalues and eigenvectors are stored in vals and vecs respectively.

		>>> tbg = TTGModel(1.11, 15, 0.005)
		>>> ham =  tbg.gen_ham(0,0)
		>>> vals, vecs = eigh(ham)
		'''
		k = np.array([kx,ky]) #2d momentum vector

		#Create moire hopping matrices for valley index xi
		U1 = np.array((
			[self.u,self.up],
			[self.up,self.u]))

		U2 = np.array((
			[self.u,self.up*self.omega**(-xi)],
			[self.up*self.omega**(xi),self.u]))

		U3 = np.array((
			[self.u,self.up*self.omega**(xi)],
			[self.up*self.omega**(-xi),self.u]))

		#Create and populate Hamiltonian matrix
		ham = np.matrix(np.zeros((2*self.Nq,2*self.Nq),dtype=complex))

		for i in range(self.Nq):
			t = self.Q[i,2]
			l = np.sign(2*t-1)
			M = Et(l*xi*self.theta/2,self.phi,l*xi*self.epsilon/2,self.delta)
			E = (M + M.T)/2
			exx = E[0,0]
			eyy = E[1,1]
			exy = E[0,1]

			kj = (I+M)@(k + self.Q[i,:2] + xi*self.A*np.array([exx - eyy, -2*exy]))

			km = xi*kj[0] - 1j*kj[1]


			#Populate diagonal blocks
			ham[2*i,2*i+1] = -self.v*km

			#Populate off-diagonal blocks
			nn = self.Q_nn[i]
			for neighbor in nn:
				j = neighbor[0]
				p = neighbor[1]
				ham[2*i:2*i+2,2*j:2*j+2] = (p==0)*U1 + (p==1)*U2 + (p==2)*U3

		return ham + ham.H

	#A function to solve for the bands along the path: K -> Gamma -> M -> K'
	def solve_along_path(self, res=16, plot_it = True, return_eigenvectors = False): #res = number of points per unit length in k space
		'''
		Compute the band structure along a path within the moire Brillouin zone.
		The path is predefined to be K -> Gamma -> M -> K'.

		Parameters
		----------
		res : float
			The resolution of the cut, defined as the number of points to sample along the line Gamma -> K
		plot_it : boolean
			If true a function call will display a plot of the resulting band structure.
		return_eigenvectors : boolean
			If true return eigenvectors along the k path.

		Returns
		-------
		evals_m : numpy array, shape (len(kpath), 2*Nq)
			Eigenvalues along the k path for valley xi = -1. Axis 0 indexes points along the k path.
			Axis 1 indexes bands.

		evals_p : numpy array, shape (len(kpath), 2*Nq)
			Eigenvalues along the k path for valley xi = +1. Axis 0 indexes points along the k path.
			Axis 1 indexes bands.
		evecs_m : numpy array, shape (len(kpath), 2*Nq, 2*Nq)
			Eigenvectors along the k path for valley xi = -1.  Axis 0 indexes points along the k path.
			Axis 1 indexes into the eigenvector.  Axis 2 indexes bands.  E.g. evecs_m[i,:,j] is the
			eigenvector for k point i and band j.
		evecs_p :numpy array, shape (len(kpath), 2*Nq, 2*Nq)
			Eigenvectors along the k path for valley xi = +1.  Axis 0 indexes points along the k path.
			Axis 1 indexes into the eigenvector.  Axis 2 indexes bands.  E.g. evecs_p[i,:,j] is the
			eigenvector for k point i and band j.
		kpath : list of shape (2,) numpy arrays
			List of k points along the path.  Each point is represented as a two component array in the list.

		Examples
		--------
		Solve for the bands along the path K -> Gamma -> M -> K', returning eigenvectors.

		>>> tbg = TDBGModel(1.11, 15, 0.005)
		>>> evals_m, evals_p, evecs_m, evecs_p, kpath = tbg.solve_along_path(return_eigenvectors = True)

		The same thing without returning eigenvectors.

		>>> evals_m, evals_p, kpath = tbg.solve_along_path()

		A higher resolution computation.

		>>> evals_m, evals_p, kpath = tbg.solve_along_path(res = 64)
		'''

		l1 = int(res) #K->Gamma
		l2 = int(np.sqrt(3)*res/2) #Gamma->M
		l3 = int(res/2) #M->K'

		kpath = [] #K -> Gamma -> M -> K'
		for i in np.linspace(0,1,l1):
			kpath.append(i*(self.q[0]+self.q[1])) #K->Gamma
		for i in np.linspace(0,1,l2):
			kpath.append(self.q[0] + self.q[1] + i*(-self.q[0]/2 - self.q[1])) #Gamma->M
		for i in np.linspace(0,1,l3):
			kpath.append(self.q[0]/2 + i*self.q[0]/2) #M->K'

		evals_m = []
		evals_p = []
		if return_eigenvectors:
			evecs_m = []
			evecs_p = []

		for kpt in kpath: #for each kpt along the path
			ham_m = self.gen_ham(kpt[0],kpt[1],-1) #generate and solve a hamiltonian for each valley
			ham_p = self.gen_ham(kpt[0],kpt[1],1)

			val, vec = eigh(ham_m)
			evals_m.append(val)
			if return_eigenvectors:
				evecs_m.append(vec)

			val, vec = eigh(ham_p)
			evals_p.append(val)
			if return_eigenvectors:
				evecs_p.append(vec)

		evals_m = np.array(evals_m)
		evals_p = np.array(evals_p)

		if plot_it:
			plt.figure(1)
			plt.clf()
			for i in range(len(evals_m[1,:])):
				plt.plot(evals_m[:,i],linestyle='dashed')
				plt.plot(evals_p[:,i])

			plt.ylim(-0.07,0.07)
			plt.xticks([0,l1,l1+l2,l1+l2+l3],['K', r'$\Gamma$', 'M', 'K\''])
			plt.ylabel('Energy (eV)')
			plt.tight_layout()
			plt.show()

		if return_eigenvectors:
			evecs_m = np.array(evecs_m)
			evecs_p = np.array(evecs_p)
			return evals_m, evals_p, evecs_m, evecs_p, kpath

		else:
			return evals_m, evals_p, kpath

	def solve_DOS(self, nk = 16, energies = np.round(np.linspace(-.1,.1,201),3), xi = 1, plot_it = True):
		'''
		Solves the Hamiltonian for a grid of k points within the first Brillouin zone and computes
		the full density of states (i.e. momentum integrated number of solutions per unit energy).

		Parameters
		----------
		nk : int
			The total number of points in the moire Brillouin zone is nk**2.  Larger nk corresponds to more
			accurate and more computationally expensive calculations.
		energies : numpy array of floats
			A list of energies in electron-Volts at which to compute the density of states.
		xi : +/-1
			Valley index.
		plot_it : boolean
			If true a function call will display a plot of the density of states projected onto each layer.

		Returns
		-------
		dos : numpy array, shape (len(energies),)
			Array containing the density of states at each input energy.

		Examples
		--------
		Generate and plot the density of states on the top layer for energies at 2 meV increments from
		-100 to +100 meV.

		>>> tbg = TBGModel(1.11, 15, 0.005)
		>>> x = np.round(np.arange(-0.1,0.102,0.002),3)
		>>> dos = tbg.solve_DOS(energies = x)
		>>> plt.plot(x,dos)
		'''

		#Define a grid of k points
		kpts = np.array([i*self.b[0] - j*self.b[1] for i in np.linspace(0,1,nk,endpoint=False) for j in np.linspace(0,1,nk,endpoint=False)])

		evals = []
		evecs = []

		for kpt in kpts:
			ham = self.gen_ham(kpt[0],kpt[1],xi)
			vals, vecs = eigh(ham)
			evals.append(vals)

		dos=np.histogram(np.array(evals).flatten(),len(energies),range=(energies[0],energies[-1]))[0]

		if plot_it:
			plt.figure(1)
			plt.clf()
			plt.plot(energies,dos)

			plt.xlabel('Energy (eV)')
			plt.ylabel('DOS')
			plt.tight_layout()
			plt.show()

		return dos


tbg = TBGModel(1.05, 0, 0)
evals_m, evals_p, evecs_m, evecs_p, kpath = tbg.solve_along_path(return_eigenvectors = True)





